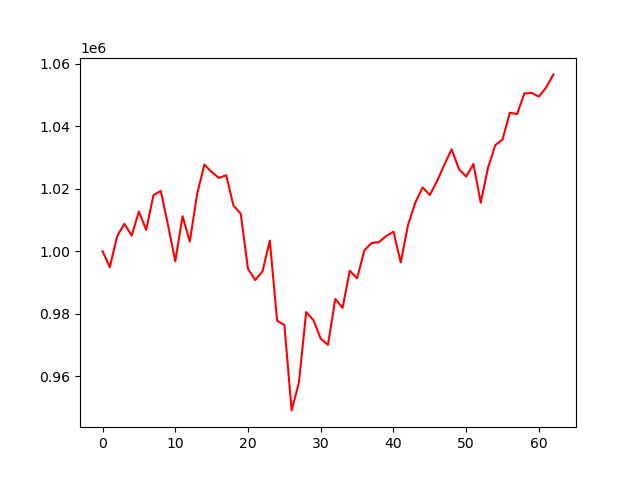

Values plotted in this chart, from the file beside it:
account_value, date, daily_return
1000000, 2021-04-06, 
994863, 2021-04-07, -0.005137
1004719, 2021-04-08, 0.009907
1008777, 2021-04-09, 0.004039
1004978, 2021-04-12, -0.003766
1012664, 2021-04-13, 0.007648
1006839, 2021-04-14, -0.005752
1017924, 2021-04-15, 0.01101
1019256, 2021-04-16, 0.001308
1008423, 2021-04-19, -0.01063
996761, 2021-04-20, -0.01157
1011187, 2021-04-21, 0.01447
1003089, 2021-04-22, -0.008008
1018203, 2021-04-23, 0.01507
1027701, 2021-04-26, 0.009328
1025314, 2021-04-27, -0.002323
1023414, 2021-04-28, -0.001853
1024292, 2021-04-29, 0.0008576
1014620, 2021-04-30, -0.009442
1011959, 2021-05-03, -0.002623
994334, 2021-05-04, -0.01742
990767, 2021-05-05, -0.003587
993596, 2021-05-06, 0.002855
1003364, 2021-05-07, 0.009831
977732, 2021-05-10, -0.02555
976453, 2021-05-11, -0.001308
949090, 2021-05-12, -0.02802
957969, 2021-05-13, 0.009354
980523, 2021-05-14, 0.02354
977925, 2021-05-17, -0.00265
972046, 2021-05-18, -0.006012
970069, 2021-05-19, -0.002034
984725, 2021-05-20, 0.01511
981865, 2021-05-21, -0.002904
993746, 2021-05-24, 0.0121
991320, 2021-05-25, -0.002441
1000286, 2021-05-26, 0.009044
1002617, 2021-05-27, 0.002331
1002897, 2021-05-28, 0.0002788
1004839, 2021-06-01, 0.001936
1006265, 2021-06-02, 0.00142
996428, 2021-06-03, -0.009776
1008357, 2021-06-04, 0.01197
1015465, 2021-06-07, 0.007048
1020391, 2021-06-08, 0.004851
1017957, 2021-06-09, -0.002385
1022434, 2021-06-10, 0.004398
1027672, 2021-06-11, 0.005123
1032551, 2021-06-14, 0.004748
1026259, 2021-06-15, -0.006093
1023853, 2021-06-16, -0.002345
1027889, 2021-06-17, 0.003942
1015484, 2021-06-18, -0.01207
1026636, 2021-06-21, 0.01098
1033902, 2021-06-22, 0.007077
1035703, 2021-06-23, 0.001742
1044265, 2021-06-24, 0.008267
1043823, 2021-06-25, -0.0004236
1050439, 2021-06-28, 0.006339
1050620, 2021-06-29, 0.0001722
... 3 more rows
